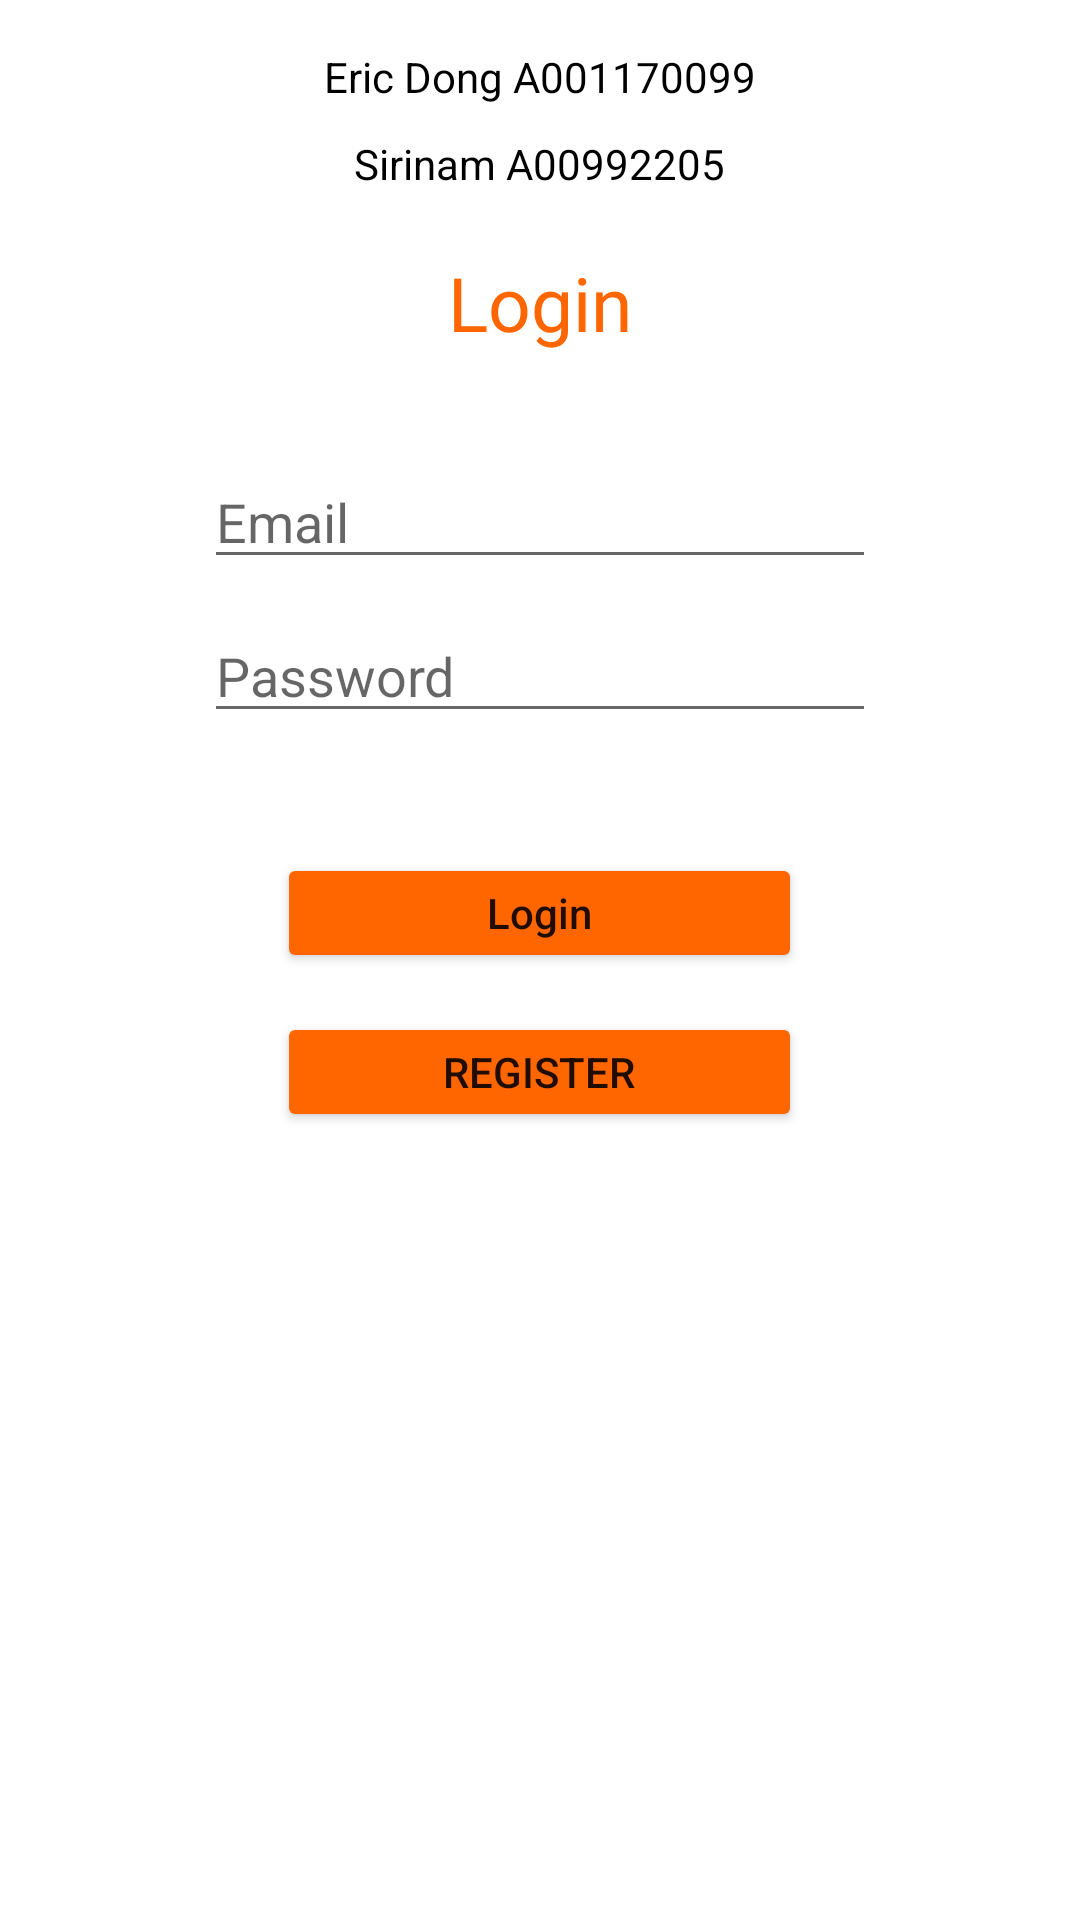

Write the Android layout XML for this screen, with the resource values it uses.
<!-- AndroidManifest.xml: application theme Theme.TermProject -->
<!-- res/layout/activity_login.xml -->
<?xml version="1.0" encoding="utf-8"?>
<LinearLayout xmlns:android="http://schemas.android.com/apk/res/android"
    xmlns:app="http://schemas.android.com/apk/res-auto"
    xmlns:tools="http://schemas.android.com/tools"
    android:id="@+id/linearLayout"
    android:orientation="vertical"
    android:layout_width="match_parent"
    android:layout_height="match_parent"
    android:background="@color/white"
    tools:context=".LoginActivity">

    <TextView
        android:id="@+id/ericInfoTextBox"
        android:layout_marginBottom="10dp"
        android:layout_gravity="center"
        android:layout_width="wrap_content"
        android:textColor="@color/black"
        android:layout_height="wrap_content"
        android:layout_marginTop="16dp"
        android:text="@string/stud_id_1" />

    <TextView
        android:id="@+id/sirinamInfoTextBox"
        android:layout_gravity="center"
        android:textColor="@color/black"
        android:layout_marginBottom="10dp"
        android:layout_width="wrap_content"
        android:layout_height="wrap_content"
        android:text="@string/stud_id_2" />

    <TextView
        android:id="@+id/tv_App"
        android:layout_width="wrap_content"
        android:layout_height="wrap_content"
        android:layout_gravity="center"
        android:layout_marginTop="10dp"
        android:layout_marginBottom="34dp"
        android:text="@string/login_title"
        android:textColor="@color/orange"
        android:textSize="25sp" />

    <ProgressBar
        android:id="@+id/progress_bar"
        style="?android:attr/progressBarStyleHorizontal"
        android:layout_gravity="center"
        android:layout_width="250dp"
        android:layout_height="50dp"
        android:indeterminate="true"
        android:indeterminateTint="#4CAF50"
        android:max="100"
        android:visibility="gone"
        android:progress="1" />

    <EditText
        android:id="@+id/email_edit"
        android:layout_width="match_parent"
        android:layout_height="wrap_content"
        android:layout_marginStart="68dp"
        android:layout_marginEnd="68dp"
        android:layout_marginBottom="10dp"
        android:layout_gravity="center"
        android:hint="@string/email"
        android:inputType="textEmailAddress" />

    <EditText
        android:id="@+id/password_edit"
        android:layout_width="match_parent"
        android:layout_height="wrap_content"
        android:layout_marginStart="68dp"
        android:layout_marginEnd="68dp"
        android:layout_marginBottom="40dp"
        android:hint="@string/pass"
        android:inputType="textPassword" />


    <Button
        android:id="@+id/login_btn"
        android:layout_gravity="center"
        android:layout_width="175dp"
        android:layout_height="40dp"
        android:layout_marginBottom="13dp"
        android:text="@string/login"
        android:textAllCaps="false"
        app:backgroundTint="@color/orange" />

    <Button
        android:id="@+id/btn_reg_login"
        android:layout_gravity="center"
        android:layout_width="175dp"
        android:layout_height="40dp"
        android:layout_marginBottom="13dp"
        android:text="@string/reg"
        app:backgroundTint="@color/orange" />

</LinearLayout>
<!-- resources referenced by this layout -->
<resources>
  <color name="black">#FF000000</color>
  <color name="orange">#ff6600</color>
  <color name="white">#FFFFFFFF</color>
  <string name="email">Email</string>
  <string name="login">Login</string>
  <string name="login_title">Login</string>
  <string name="pass">Password</string>
  <string name="reg">Register</string>
  <string name="stud_id_1">Eric Dong A001170099</string>
  <string name="stud_id_2">Sirinam A00992205</string>
  <style name="Theme.TermProject" parent="Theme.MaterialComponents.DayNight.NoActionBar">
          
          <item name="colorPrimary">@color/purple_500</item>
          <item name="colorPrimaryVariant">@color/purple_700</item>
          <item name="colorOnPrimary">@color/white</item>
          
          <item name="colorSecondary">@color/teal_200</item>
          <item name="colorSecondaryVariant">@color/teal_700</item>
          <item name="colorOnSecondary">@color/black</item>
          
          <item name="android:statusBarColor" tools:targetApi="l">?attr/colorPrimaryVariant</item>
          
  
      </style>
  <color name="purple_500">#FF6200EE</color>
  <color name="purple_700">#FF3700B3</color>
  <color name="teal_200">#FF03DAC5</color>
  <color name="teal_700">#FF018786</color>
</resources>
